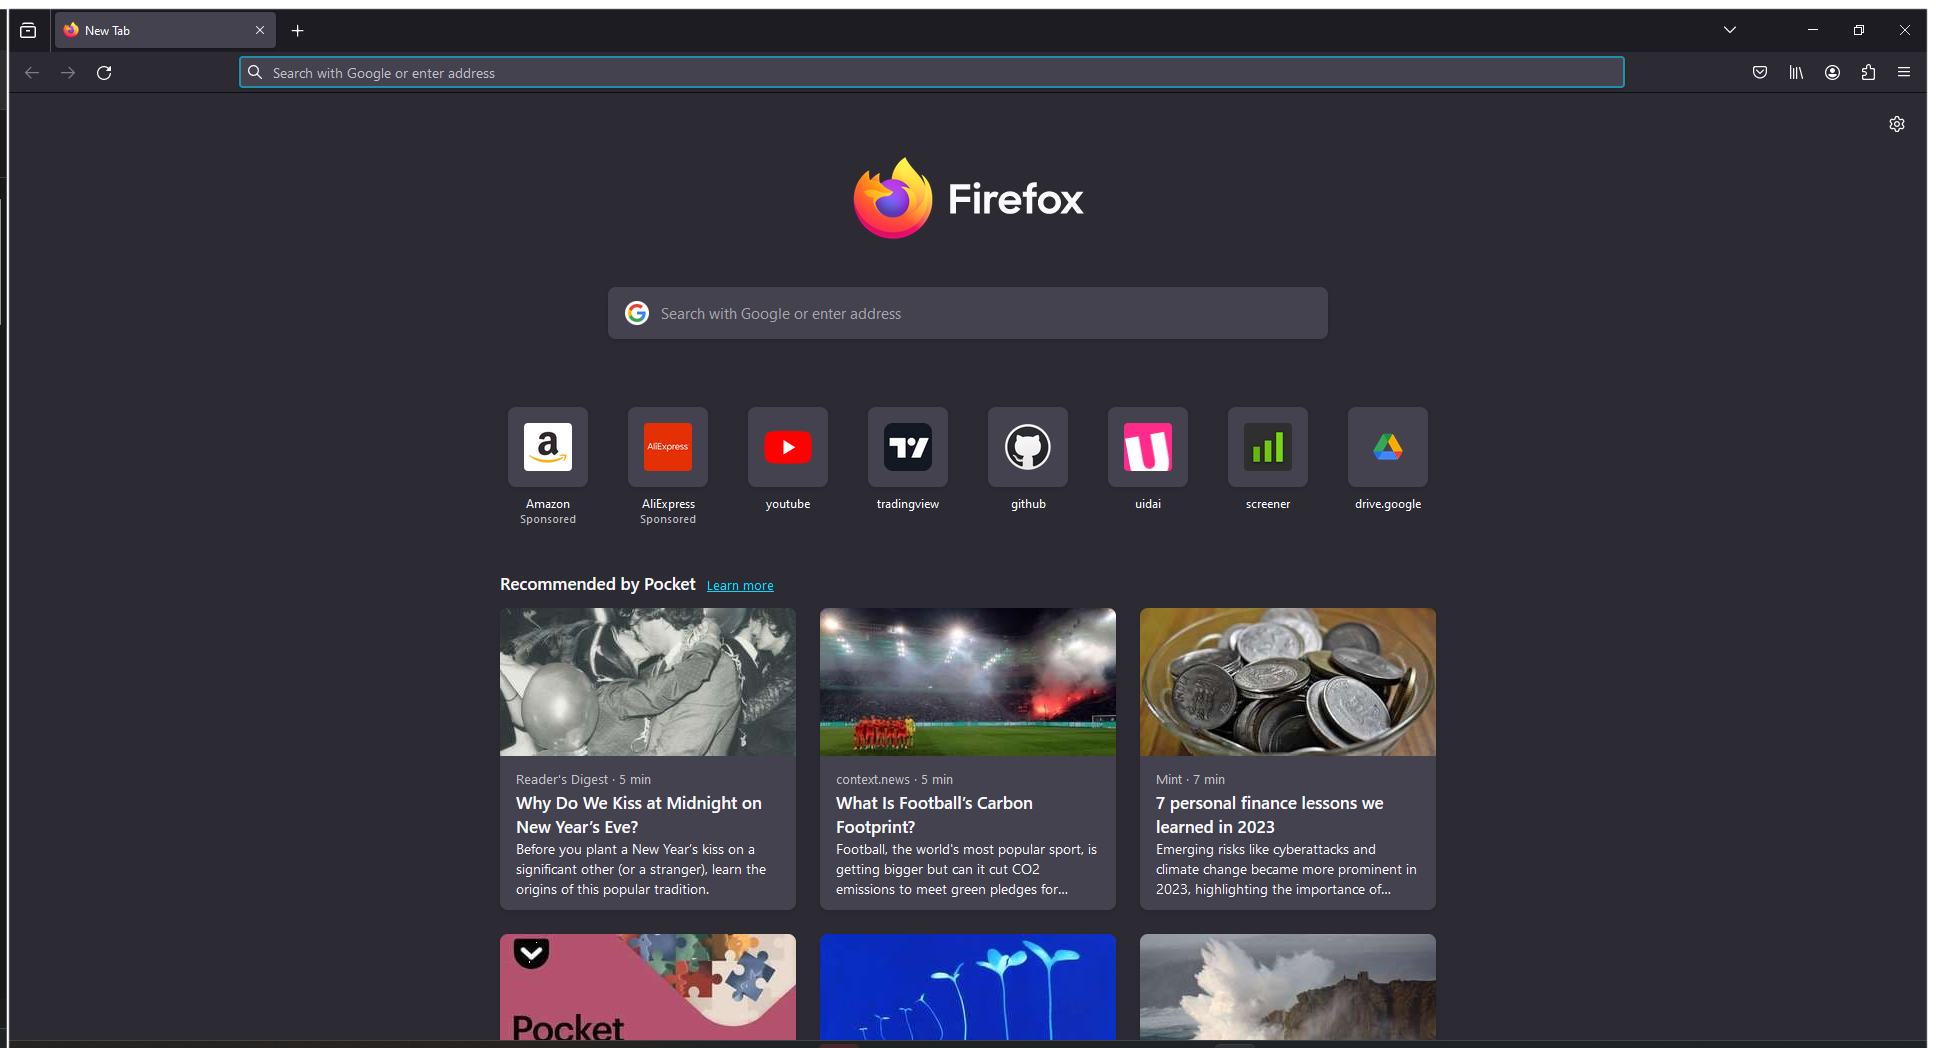
Task: Browser_Tradinview_Automation
Workflow: Main

Step 1: Use Browser Firefox: New Tab in window 'New Tab' (firefox.exe)
